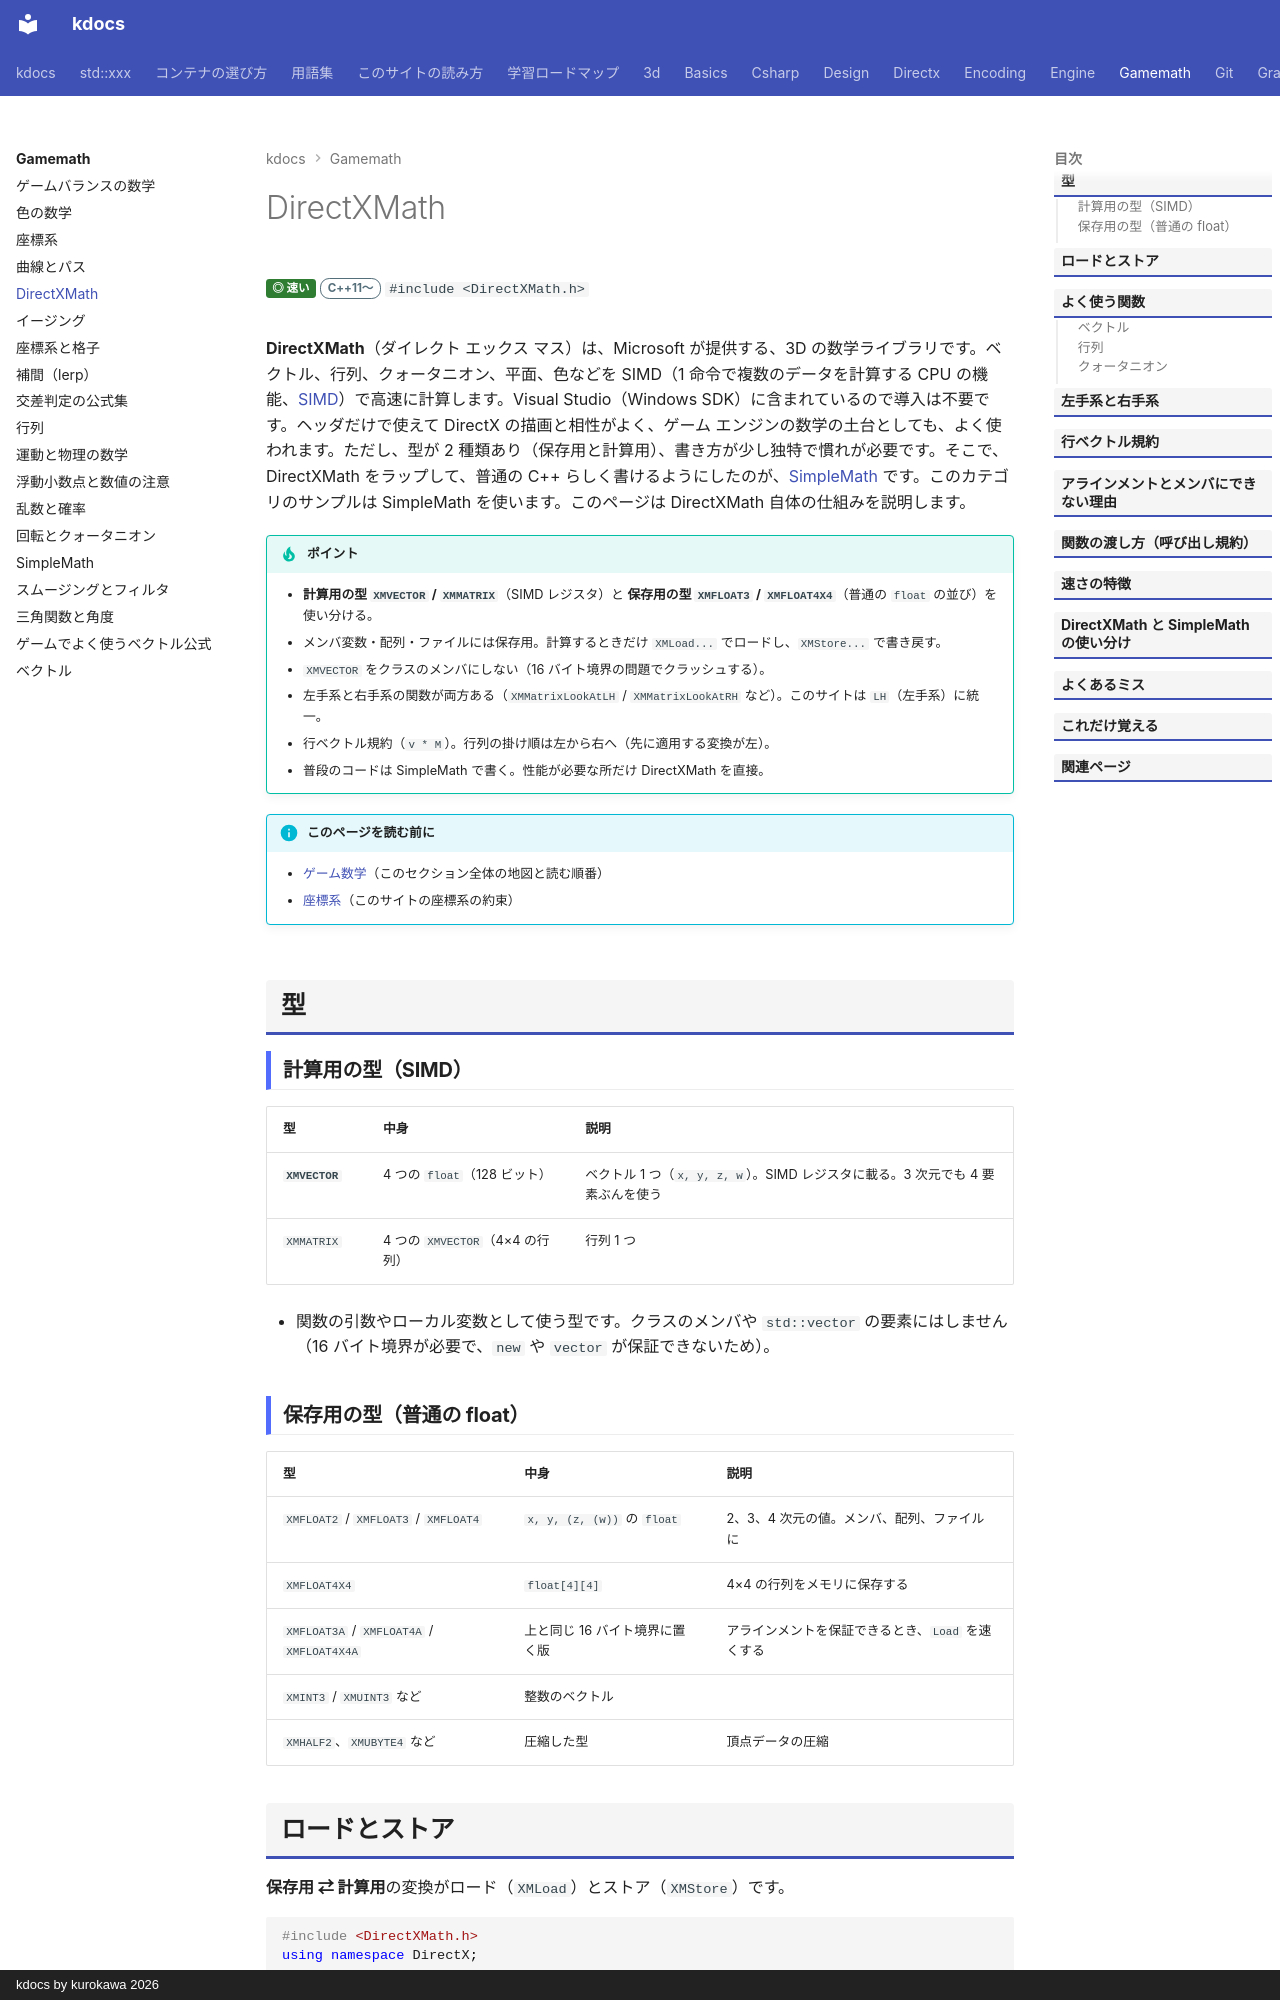

repository: qwzxdf/kdocs · page: gamemath/directxmath/index.html · generator: mkdocs · copyright: kdocs by kurokawa 2026

---
title: DirectXMath
tags:
  - 3Dゲーム
  - 数学ライブラリ
---

# DirectXMath

<div class="page-badges" markdown>
<span class="perf perf-4">◎ 速い</span>
<span class="ver ver-11">C++11〜</span>
`#include <DirectXMath.h>`
</div>

**DirectXMath**（ダイレクト エックス マス）は、Microsoft が提供する、3D の数学ライブラリです。ベクトル、行列、クォータニオン、平面、色などを SIMD（1 命令で複数のデータを計算する CPU の機能、[SIMD](../optimize/simd.md)）で高速に計算します。Visual Studio（Windows SDK）に含まれているので導入は不要です。ヘッダだけで使えて DirectX の描画と相性がよく、ゲーム エンジンの数学の土台としても、よく使われます。ただし、型が 2 種類あり（保存用と計算用）、書き方が少し独特で慣れが必要です。そこで、DirectXMath をラップして、普通の C++ らしく書けるようにしたのが、[SimpleMath](simplemath.md) です。このカテゴリのサンプルは SimpleMath を使います。このページは DirectXMath 自体の仕組みを説明します。

!!! tip "ポイント"
    - <strong>計算用の型 `XMVECTOR` / `XMMATRIX`</strong>（SIMD レジスタ）と <strong>保存用の型 `XMFLOAT3` / `XMFLOAT4X4`</strong>（普通の `float` の並び）を使い分ける。
    - メンバ変数・配列・ファイルには保存用。計算するときだけ `XMLoad...` でロードし、`XMStore...` で書き戻す。
    - `XMVECTOR` をクラスのメンバにしない（16 バイト境界の問題でクラッシュする）。
    - 左手系と右手系の関数が両方ある（`XMMatrixLookAtLH` / `XMMatrixLookAtRH` など）。このサイトは `LH`（左手系）に統一。
    - 行ベクトル規約（`v * M`）。行列の掛け順は左から右へ（先に適用する変換が左）。
    - 普段のコードは SimpleMath で書く。性能が必要な所だけ DirectXMath を直接。

!!! info "このページを読む前に"
    - [ゲーム数学](index.md)（このセクション全体の地図と読む順番）
    - [座標系](coordinate-systems.md)（このサイトの座標系の約束）

## 型

### 計算用の型（SIMD）

| 型 | 中身 | 説明 |
| --- | --- | --- |
| **`XMVECTOR`** | 4 つの `float`（128 ビット） | ベクトル 1 つ（`x, y, z, w`）。SIMD レジスタに載る。3 次元でも 4 要素ぶんを使う |
| `XMMATRIX` | 4 つの `XMVECTOR`（4×4 の行列） | 行列 1 つ |

- 関数の引数やローカル変数として使う型です。クラスのメンバや `std::vector` の要素にはしません（16 バイト境界が必要で、`new` や `vector` が保証できないため）。

### 保存用の型（普通の float）

| 型 | 中身 | 説明 |
| --- | --- | --- |
| `XMFLOAT2` / `XMFLOAT3` / `XMFLOAT4` | `x, y, (z, (w))` の `float` | 2、3、4 次元の値。メンバ、配列、ファイルに |
| `XMFLOAT4X4` | `float[4][4]` | 4×4 の行列をメモリに保存する |
| `XMFLOAT3A` / `XMFLOAT4A` / `XMFLOAT4X4A` | 上と同じ 16 バイト境界に置く版 | アラインメントを保証できるとき、`Load` を速くする |
| `XMINT3` / `XMUINT3` など | 整数のベクトル | |
| `XMHALF2`、`XMUBYTE4` など | 圧縮した型 | 頂点データの圧縮 |
